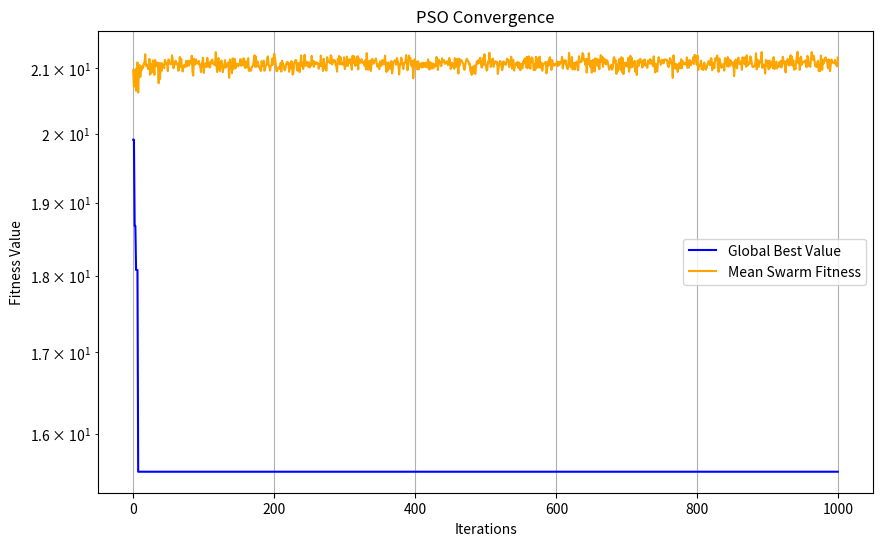

Write Python code to recreate this figure.
import numpy as np
import matplotlib.pyplot as plt
import time  # Para medir o tempo de execução

# Funções de otimização
def griewank(sol):
    top1 = sum(x**2 for x in sol)
    top2 = np.prod(np.cos(x / np.sqrt(i + 1)) for i, x in enumerate(sol))
    return (1 / 4000.0) * top1 - top2 + 1

def ackley(sol):
    n = len(sol)
    aux1 = sum(x**2 for x in sol)
    aux2 = sum(np.cos(2.0 * np.pi * x) for x in sol)
    return -20 * np.exp(-0.2 * np.sqrt(aux1 / n)) - np.exp(aux2 / n) + 20 + np.e

# Classe para partículas
class Particle:
    def __init__(self, dim, bounds):
        self.position = np.random.uniform(bounds[0], bounds[1], dim)
        self.velocity = np.random.uniform(-1, 1, dim)
        self.best_position = np.copy(self.position)
        self.best_value = float('inf')
        self.value = float('inf')

    def update_velocity(self, global_best_position, w, c1, c2):
        r1 = np.random.random(len(self.position))
        r2 = np.random.random(len(self.position))
        cognitive = c1 * r1 * (self.best_position - self.position)
        social = c2 * r2 * (global_best_position - self.position)
        self.velocity = cognitive + social + self.velocity * w

    def update_position(self, bounds):
        self.position += self.velocity
        self.position = np.clip(self.position, bounds[0], bounds[1])

# Classe para o enxame
class Swarm:
    def __init__(self, n_particles, dim, bounds, w, c1, c2, n_iterations, function):
        self.n_particles = n_particles
        self.dim = dim
        self.bounds = bounds
        self.w = w
        self.c1 = c1
        self.c2 = c2
        self.n_iterations = n_iterations
        self.function = function
        self.particles = [Particle(dim, bounds) for _ in range(n_particles)]
        self.global_best_position = None
        self.global_best_value = float('inf')
        self.global_best_history = []
        self.mean_fitness_history = []

    def optimize(self):
        for iteration in range(self.n_iterations):
            fitness_values = []
            for particle in self.particles:
                particle.value = self.function(particle.position)
                fitness_values.append(particle.value)

                if particle.value < particle.best_value:
                    particle.best_value = particle.value
                    particle.best_position = np.copy(particle.position)

                if particle.value < self.global_best_value:
                    self.global_best_value = particle.value
                    self.global_best_position = np.copy(particle.position)

            # Registrar histórico
            self.global_best_history.append(self.global_best_value)
            self.mean_fitness_history.append(np.mean(fitness_values))

            for particle in self.particles:
                particle.update_velocity(self.global_best_position, self.w, self.c1, self.c2)
                particle.update_position(self.bounds)

            print(f"Iteration {iteration+1}/{self.n_iterations}, Global Best Value: {self.global_best_value}")

    def plot_convergence(self, filename="convergence_plot.png"):
        plt.figure(figsize=(10, 6))
        plt.plot(self.global_best_history, label="Global Best Value", color='blue')
        plt.plot(self.mean_fitness_history, label="Mean Swarm Fitness", color='orange')
        plt.yscale('log')  # Define escala logarítmica no eixo Y
        plt.xlabel("Iterations")
        plt.ylabel("Fitness Value")
        plt.title("PSO Convergence")
        plt.legend()
        plt.grid(True)
        plt.savefig(filename, format='png')  # Salva o gráfico como PNG
        #plt.show()
        print(f"Gráfico salvo como {filename}")

    def print_final_positions(self):
        print("\nFinal positions of particles:")
        for i, particle in enumerate(self.particles):
            print(f"Particle {i + 1}: {particle.position}")

# Parâmetros do PSO
params = {
    "n_particles": 20,
    "dim": 10,
    "bounds": (-32, 32),
    "w": 1, #0 ate 1.5
    "c1": 2.05,
    "c2": 2.05,
    "n_iterations": 1000,
    "function": ackley,  # Mudar para griewank para usar a outra função
}

# Medir tempo de execução
start_time = time.time()

# Execução
swarm = Swarm(**params)
swarm.optimize()
swarm.plot_convergence("convergence_plot.png")
swarm.print_final_positions()

# Calcular tempo total de execução
end_time = time.time()
execution_time = end_time - start_time
print(f"\nTotal execution time: {execution_time:.2f} seconds")
